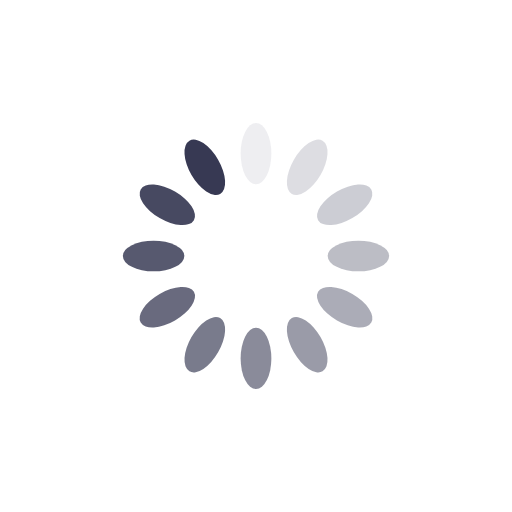
t = 0.00 s
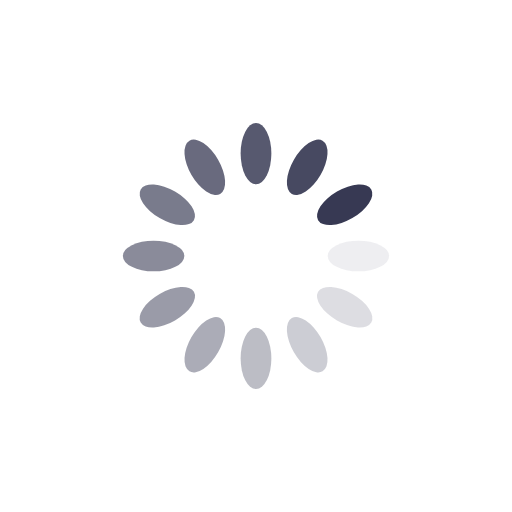
t = 0.25 s
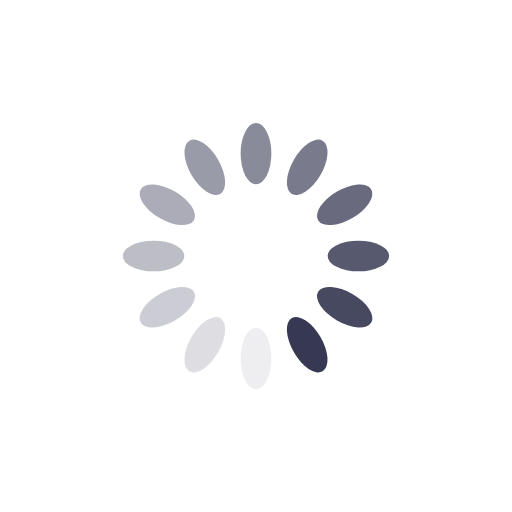
t = 0.50 s
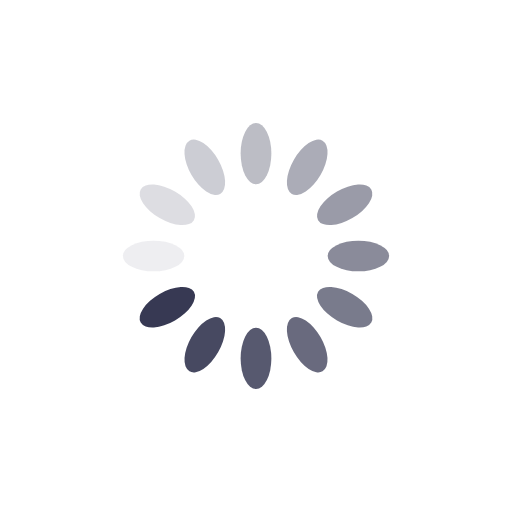
t = 0.75 s

The animated SVG that drew these frames (rendered in a browser with its animation timeline set to each time). Animation: 12 SMIL elements (animate=12); one cycle of 1.00 s, repeats indefinitely.

<?xml version="1.0" encoding="utf-8"?>
<svg xmlns="http://www.w3.org/2000/svg" xmlns:xlink="http://www.w3.org/1999/xlink" style="margin: auto; background: rgb(255, 255, 255); display: block; shape-rendering: auto;" width="200px" height="200px" viewBox="0 0 100 100" preserveAspectRatio="xMidYMid">
<g transform="rotate(0 50 50)">
  <rect x="47" y="24" rx="3" ry="6" width="6" height="12" fill="#373953">
    <animate attributeName="opacity" values="1;0" keyTimes="0;1" dur="1s" begin="-0.9166666666666666s" repeatCount="indefinite"></animate>
  </rect>
</g><g transform="rotate(30 50 50)">
  <rect x="47" y="24" rx="3" ry="6" width="6" height="12" fill="#373953">
    <animate attributeName="opacity" values="1;0" keyTimes="0;1" dur="1s" begin="-0.8333333333333334s" repeatCount="indefinite"></animate>
  </rect>
</g><g transform="rotate(60 50 50)">
  <rect x="47" y="24" rx="3" ry="6" width="6" height="12" fill="#373953">
    <animate attributeName="opacity" values="1;0" keyTimes="0;1" dur="1s" begin="-0.75s" repeatCount="indefinite"></animate>
  </rect>
</g><g transform="rotate(90 50 50)">
  <rect x="47" y="24" rx="3" ry="6" width="6" height="12" fill="#373953">
    <animate attributeName="opacity" values="1;0" keyTimes="0;1" dur="1s" begin="-0.6666666666666666s" repeatCount="indefinite"></animate>
  </rect>
</g><g transform="rotate(120 50 50)">
  <rect x="47" y="24" rx="3" ry="6" width="6" height="12" fill="#373953">
    <animate attributeName="opacity" values="1;0" keyTimes="0;1" dur="1s" begin="-0.5833333333333334s" repeatCount="indefinite"></animate>
  </rect>
</g><g transform="rotate(150 50 50)">
  <rect x="47" y="24" rx="3" ry="6" width="6" height="12" fill="#373953">
    <animate attributeName="opacity" values="1;0" keyTimes="0;1" dur="1s" begin="-0.5s" repeatCount="indefinite"></animate>
  </rect>
</g><g transform="rotate(180 50 50)">
  <rect x="47" y="24" rx="3" ry="6" width="6" height="12" fill="#373953">
    <animate attributeName="opacity" values="1;0" keyTimes="0;1" dur="1s" begin="-0.4166666666666667s" repeatCount="indefinite"></animate>
  </rect>
</g><g transform="rotate(210 50 50)">
  <rect x="47" y="24" rx="3" ry="6" width="6" height="12" fill="#373953">
    <animate attributeName="opacity" values="1;0" keyTimes="0;1" dur="1s" begin="-0.3333333333333333s" repeatCount="indefinite"></animate>
  </rect>
</g><g transform="rotate(240 50 50)">
  <rect x="47" y="24" rx="3" ry="6" width="6" height="12" fill="#373953">
    <animate attributeName="opacity" values="1;0" keyTimes="0;1" dur="1s" begin="-0.25s" repeatCount="indefinite"></animate>
  </rect>
</g><g transform="rotate(270 50 50)">
  <rect x="47" y="24" rx="3" ry="6" width="6" height="12" fill="#373953">
    <animate attributeName="opacity" values="1;0" keyTimes="0;1" dur="1s" begin="-0.16666666666666666s" repeatCount="indefinite"></animate>
  </rect>
</g><g transform="rotate(300 50 50)">
  <rect x="47" y="24" rx="3" ry="6" width="6" height="12" fill="#373953">
    <animate attributeName="opacity" values="1;0" keyTimes="0;1" dur="1s" begin="-0.08333333333333333s" repeatCount="indefinite"></animate>
  </rect>
</g><g transform="rotate(330 50 50)">
  <rect x="47" y="24" rx="3" ry="6" width="6" height="12" fill="#373953">
    <animate attributeName="opacity" values="1;0" keyTimes="0;1" dur="1s" begin="0s" repeatCount="indefinite"></animate>
  </rect>
</g>
<!-- [ldio] generated by https://loading.io/ --></svg>
